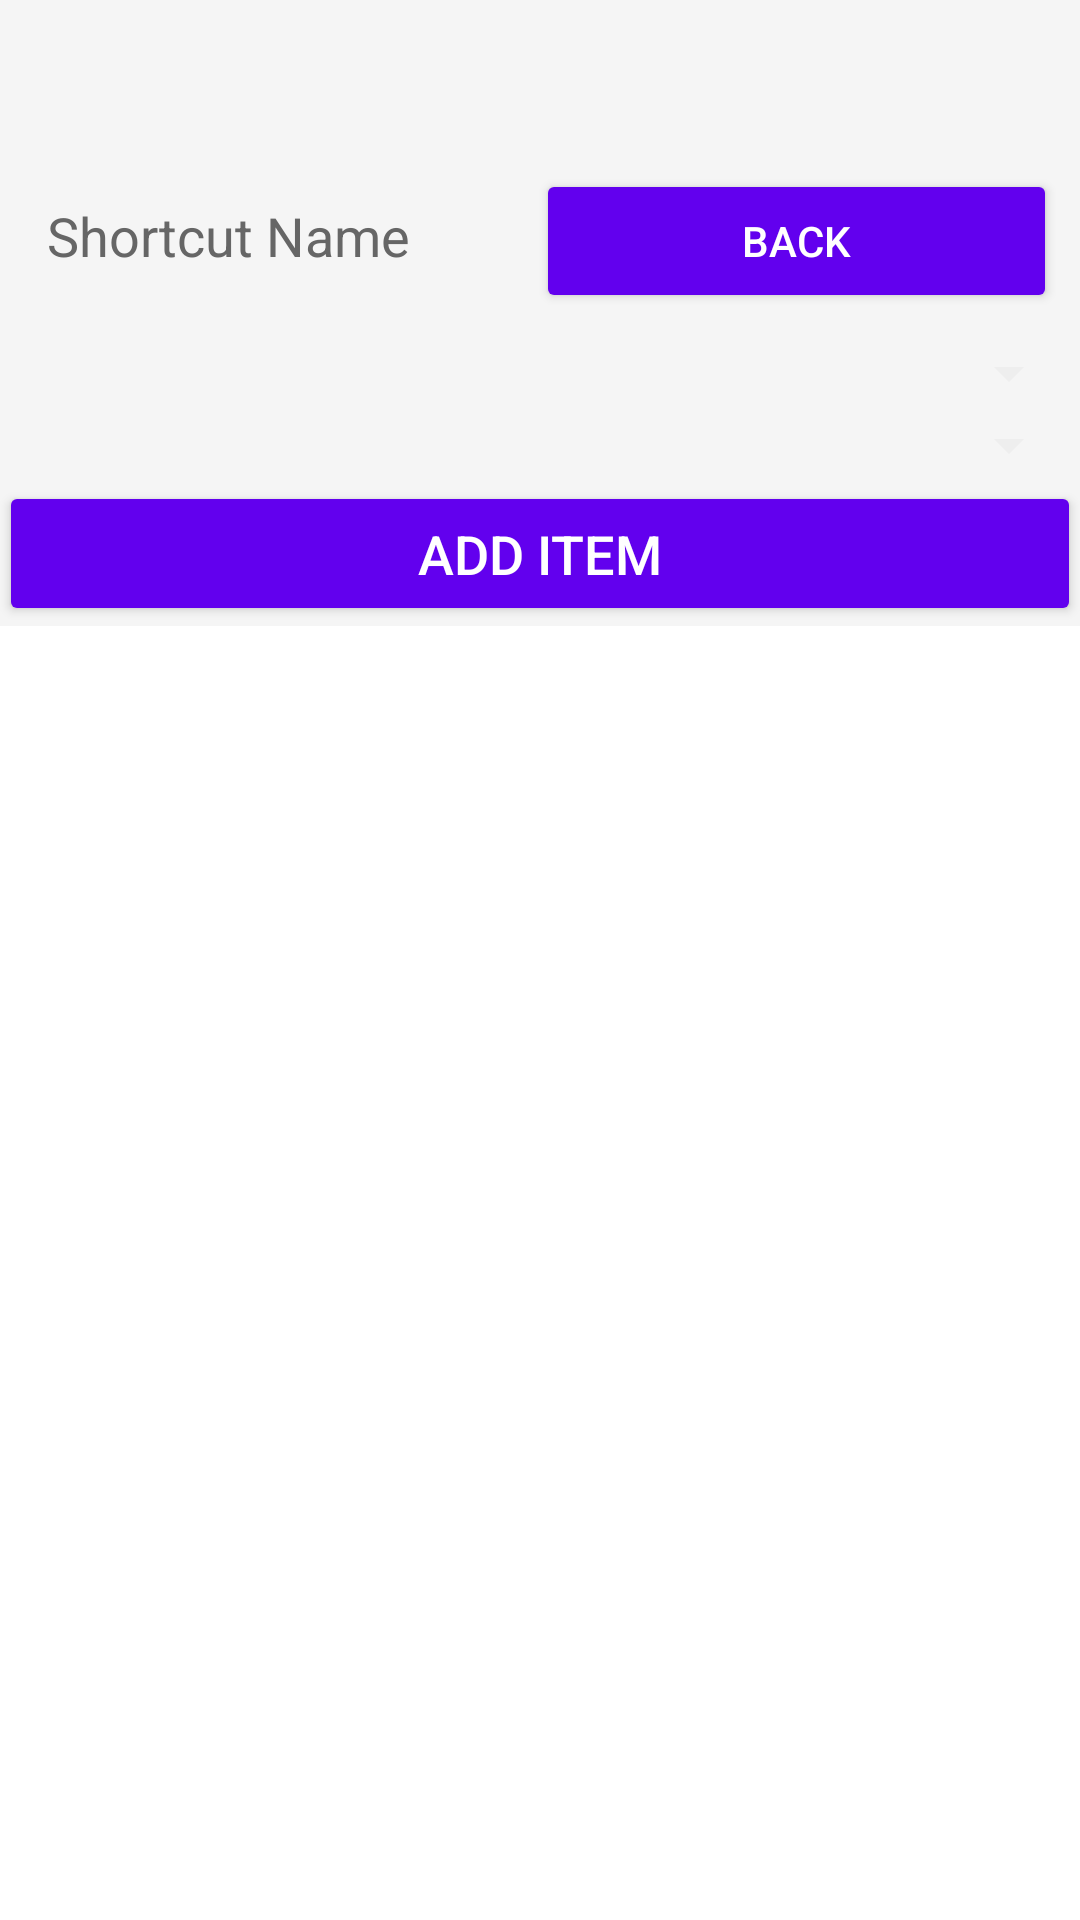

Write the Android layout XML for this screen, with the resource values it uses.
<!-- AndroidManifest.xml: application theme AppTheme -->
<!-- res/layout/activity_check_item.xml -->
<?xml version="1.0" encoding="utf-8"?>
<LinearLayout xmlns:android="http://schemas.android.com/apk/res/android"
    xmlns:app="http://schemas.android.com/apk/res-auto"
    xmlns:tools="http://schemas.android.com/tools"
    android:id="@+id/activity_shortcut_item"
    android:layout_width="match_parent"
    android:layout_height="match_parent"
    android:padding="@dimen/activity_horizontal_margin"
    android:orientation="vertical"
    android:background="@color/background_color"
    tools:context="com.example.uhf_bt.CheckItemActivity">

    
    <TextView
        android:id="@+id/tvTitle"
        android:layout_width="match_parent"
        android:layout_height="wrap_content"
        android:textColor="@color/title_color"
        android:textSize="24sp"
        android:fontFamily="sans-serif-medium"
        android:gravity="center"
        android:padding="8dp"
        android:text="" />

    
    <LinearLayout
        android:layout_width="match_parent"
        android:layout_height="wrap_content"
        android:orientation="horizontal"
        android:padding="8dp">

        <TextView
            android:id="@+id/shortCutName"
            android:layout_width="0dp"
            android:layout_height="wrap_content"
            android:layout_weight="2"
            android:textColor="@color/text_color"
            android:fontFamily="sans-serif"
            android:padding="8dp"
            android:text="Shortcut Name"
            android:textSize="18sp" />

        <Button
            android:id="@+id/btnBack"
            android:layout_width="wrap_content"
            android:layout_height="wrap_content"
            android:layout_weight="1"
            android:backgroundTint="@color/button_color"
            android:textColor="@color/white"
            android:text="Back"
            android:padding="8dp" />
    </LinearLayout>

    
    <Spinner
        android:id="@+id/categorySelect"
        android:layout_width="match_parent"
        android:layout_height="wrap_content"
        android:backgroundTint="@color/spinner_background_color"
        android:padding="12dp"
        android:popupBackground="@color/spinner_popup_background" />

    
    <Spinner
        android:id="@+id/itemSelect"
        android:layout_width="match_parent"
        android:layout_height="wrap_content"
        android:backgroundTint="@color/spinner_background_color"
        android:padding="12dp"
        android:popupBackground="@color/spinner_popup_background" />

    
    <Button
        android:id="@+id/btnAddInventory"
        android:layout_width="match_parent"
        android:layout_height="wrap_content"
        android:backgroundTint="@color/button_color"
        android:textColor="@color/white"
        android:text="Add Item"
        android:fontFamily="sans-serif-medium"
        android:textSize="18sp"
        android:padding="12dp" />

    
    <LinearLayout
        android:layout_width="match_parent"
        android:layout_height="0dp"
        android:layout_weight="1"
        android:orientation="vertical"
        android:background="@color/list_background_color"
        android:padding="8dp">

        <ListView
            android:id="@+id/listCheckItems"
            android:layout_width="match_parent"
            android:layout_height="match_parent"
            android:divider="@color/list_divider_color"
            android:dividerHeight="1dp"
            android:background="@color/list_background_color" />
    </LinearLayout>

</LinearLayout>
<!-- resources referenced by this layout -->
<resources>
  <color name="background_color">#F5F5F5</color>
  <color name="button_color">#6200EE</color>
  <color name="list_background_color">#FFFFFF</color>
  <color name="list_divider_color">#DDDDDD</color>
  <color name="spinner_background_color">#EEEEEE</color>
  <color name="spinner_popup_background">#FFFFFF</color>
  <color name="text_color">#666666</color>
  <color name="title_color">#333333</color>
  <color name="white">#FFFFFF</color>
  <style name="AppTheme" parent="Theme.AppCompat.Light.DarkActionBar">
          
          <item name="colorPrimary">@color/colorPrimary</item>
          <item name="colorPrimaryDark">@color/colorPrimaryDark</item>
          <item name="colorAccent">@color/colorAccent</item>
      </style>
  <color name="colorPrimary">#3F51B5</color>
  <color name="colorPrimaryDark">#303F9F</color>
  <color name="colorAccent">#FF4081</color>
</resources>
